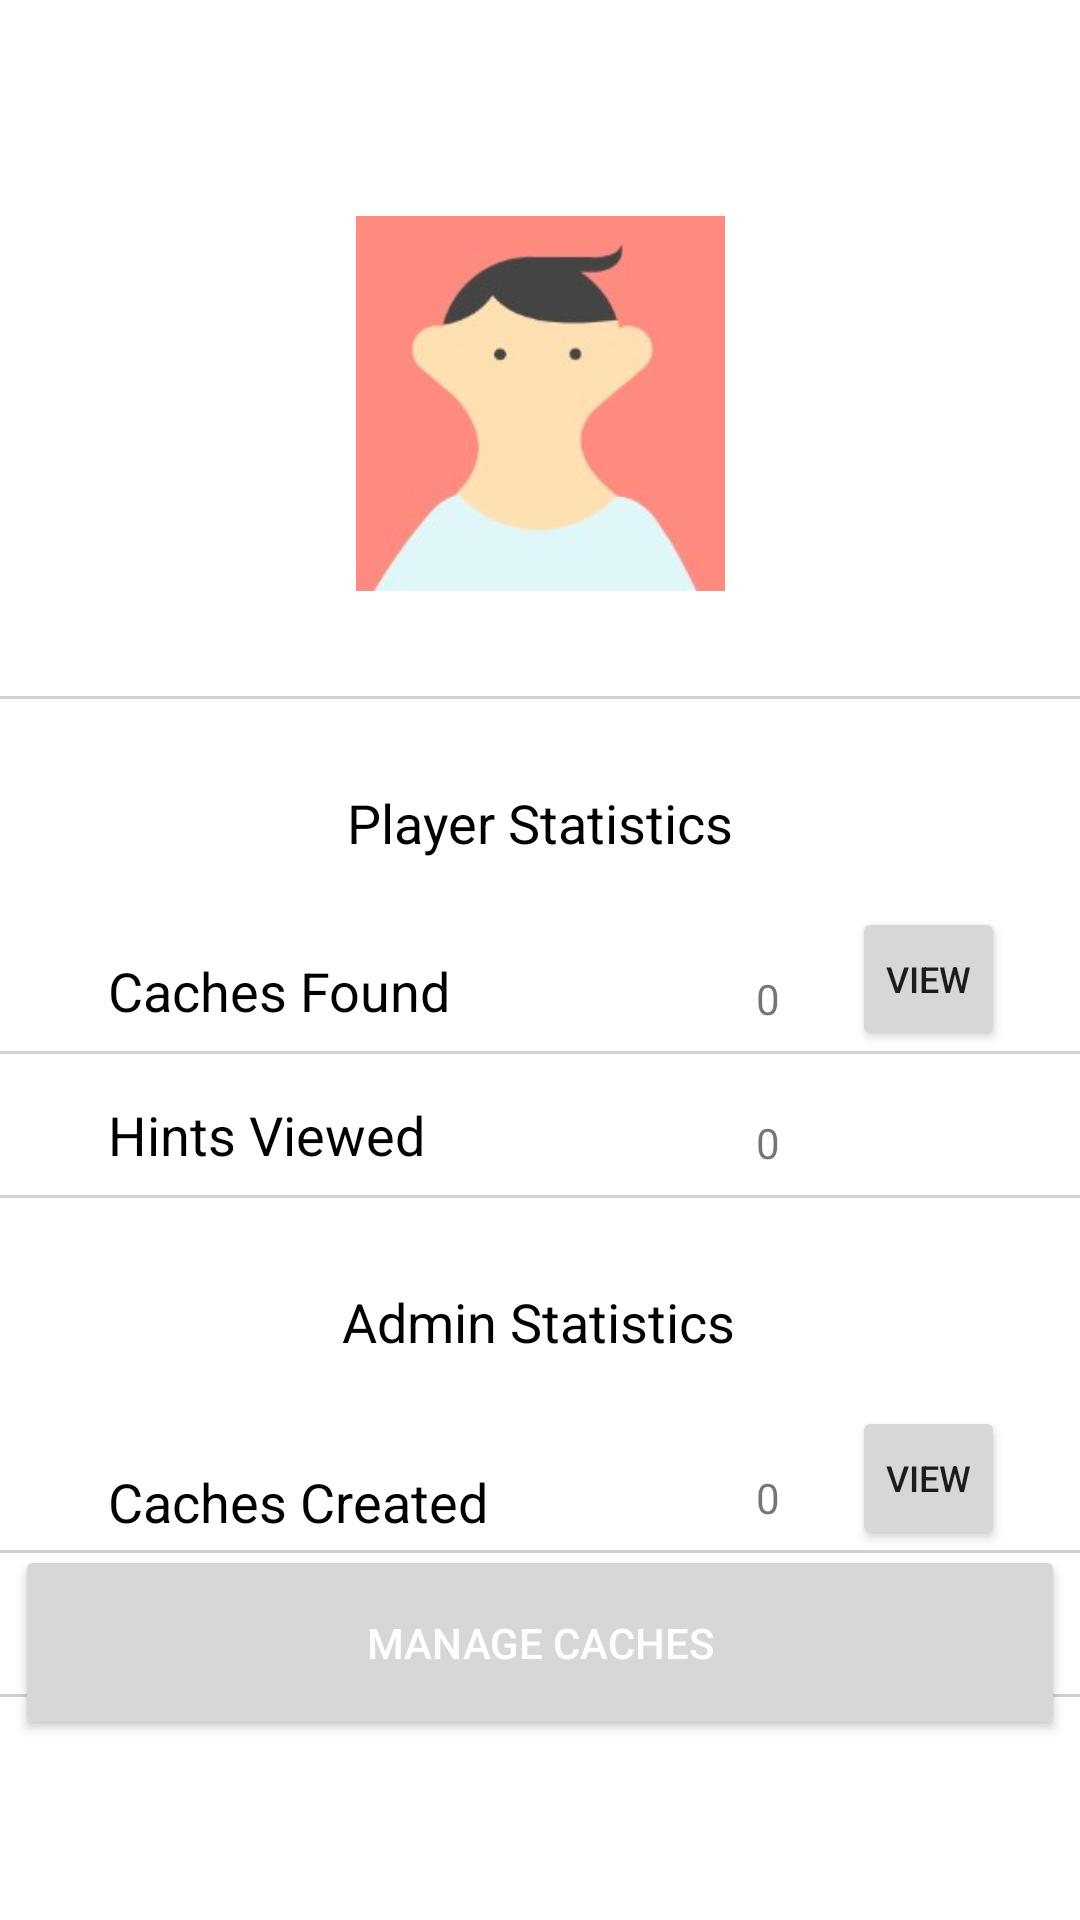

Produce the Android XML layout that renders to this screen, including the resource entries it uses.
<!-- AndroidManifest.xml: application theme Theme.COMP2000_Geocache -->
<!-- res/layout/activity_statistics.xml -->
<?xml version="1.0" encoding="utf-8"?>
<androidx.constraintlayout.widget.ConstraintLayout xmlns:android="http://schemas.android.com/apk/res/android"
    xmlns:app="http://schemas.android.com/apk/res-auto"
    xmlns:tools="http://schemas.android.com/tools"
    android:layout_width="match_parent"
    android:layout_height="match_parent"
    tools:context=".StatisticsActivity">

    <Button
        android:id="@+id/statisticsManageCaches"
        android:layout_width="350dp"
        android:layout_height="65dp"
        android:layout_marginBottom="60dp"
        android:text="@string/manage_cache"
        android:textColor="#FFFFFF"
        app:layout_constraintBottom_toBottomOf="parent"
        app:layout_constraintEnd_toEndOf="parent"
        app:layout_constraintHorizontal_bias="0.491"
        app:layout_constraintStart_toStartOf="parent"
        tools:ignore="TextContrastCheck" />

    <ImageView
        android:id="@+id/imageView3"
        android:layout_width="125dp"
        android:layout_height="125dp"
        android:layout_marginTop="20dp"
        android:contentDescription="@string/profile_picture"
        app:layout_constraintEnd_toEndOf="parent"
        app:layout_constraintStart_toStartOf="parent"
        app:layout_constraintTop_toBottomOf="@+id/statisticsUsername"
        app:srcCompat="@drawable/profilepic"
        tools:ignore="ImageContrastCheck,ImageContrastCheck"
        tools:srcCompat="@tools:sample/avatars" />

    <TextView
        android:id="@+id/statisticsUsername"
        android:layout_width="wrap_content"
        android:layout_height="wrap_content"
        android:layout_marginTop="25dp"
        android:textColor="#000000"
        android:textSize="20sp"
        app:layout_constraintEnd_toEndOf="parent"
        app:layout_constraintStart_toStartOf="parent"
        app:layout_constraintTop_toTopOf="parent"
        tools:text="@string/username_placeholder" />

    <View
        android:id="@+id/view"
        android:layout_width="match_parent"
        android:layout_height="1dp"
        android:layout_marginTop="35dp"
        android:background="@color/grey"
        app:layout_constraintStart_toStartOf="parent"
        app:layout_constraintTop_toBottomOf="@+id/imageView3" />

    <View
        android:id="@+id/view2"
        android:layout_width="match_parent"
        android:layout_height="1dp"
        android:layout_marginTop="64dp"
        android:background="@color/grey"
        app:layout_constraintStart_toStartOf="parent"
        app:layout_constraintTop_toBottomOf="@+id/playerStatisticsTitle" />

    <View
        android:id="@+id/view3"
        android:layout_width="match_parent"
        android:layout_height="1dp"
        android:layout_marginTop="47dp"
        android:background="@color/grey"
        app:layout_constraintStart_toStartOf="parent"
        app:layout_constraintTop_toBottomOf="@+id/view2" />

    <View
        android:id="@+id/view4"
        android:layout_width="match_parent"
        android:layout_height="1dp"
        android:layout_marginTop="64dp"
        android:background="@color/grey"
        app:layout_constraintStart_toStartOf="parent"
        app:layout_constraintTop_toBottomOf="@+id/adminStatistics" />

    <View
        android:id="@+id/view5"
        android:layout_width="match_parent"
        android:layout_height="1dp"
        android:layout_marginTop="47dp"
        android:background="@color/grey"
        app:layout_constraintStart_toStartOf="parent"
        app:layout_constraintTop_toBottomOf="@+id/view4" />

    <TextView
        android:id="@+id/playerStatisticsTitle"
        android:layout_width="wrap_content"
        android:layout_height="wrap_content"
        android:layout_marginTop="29dp"
        android:text="@string/player_statistics_title"
        android:textColor="#000000"
        android:textSize="18sp"
        app:layout_constraintEnd_toEndOf="parent"
        app:layout_constraintStart_toStartOf="parent"
        app:layout_constraintTop_toBottomOf="@+id/view" />

    <TextView
        android:id="@+id/cachesFound"
        android:layout_width="wrap_content"
        android:layout_height="wrap_content"
        android:layout_marginStart="36dp"
        android:layout_marginBottom="8dp"
        android:text="@string/caches_found"
        android:textColor="#000000"
        android:textSize="18sp"
        app:layout_constraintBottom_toTopOf="@+id/view2"
        app:layout_constraintStart_toStartOf="parent" />

    <TextView
        android:id="@+id/hintsViewed"
        android:layout_width="wrap_content"
        android:layout_height="wrap_content"
        android:layout_marginStart="36dp"
        android:layout_marginBottom="8dp"
        android:text="@string/hints_viewed"
        android:textColor="#000000"
        android:textSize="18sp"
        app:layout_constraintBottom_toTopOf="@+id/view3"
        app:layout_constraintStart_toStartOf="parent" />

    <TextView
        android:id="@+id/adminStatistics"
        android:layout_width="wrap_content"
        android:layout_height="wrap_content"
        android:layout_marginTop="29dp"
        android:text="@string/admin_statistics"
        android:textColor="#000000"
        android:textSize="18sp"
        app:layout_constraintEnd_toEndOf="parent"
        app:layout_constraintHorizontal_bias="0.498"
        app:layout_constraintStart_toStartOf="parent"
        app:layout_constraintTop_toBottomOf="@+id/view3" />

    <TextView
        android:id="@+id/cachesCreated"
        android:layout_width="wrap_content"
        android:layout_height="wrap_content"
        android:layout_marginStart="36dp"
        android:layout_marginBottom="4dp"
        android:text="@string/caches_created"
        android:textColor="#000000"
        android:textSize="18sp"
        app:layout_constraintBottom_toTopOf="@+id/view4"
        app:layout_constraintStart_toStartOf="parent" />

    <TextView
        android:id="@+id/cachesMaintained"
        android:layout_width="wrap_content"
        android:layout_height="wrap_content"
        android:layout_marginStart="36dp"
        android:layout_marginBottom="4dp"
        android:text="@string/caches_maintained"
        android:textColor="#000000"
        android:textSize="18sp"
        app:layout_constraintBottom_toTopOf="@+id/view5"
        app:layout_constraintStart_toStartOf="parent" />

    <TextView
        android:id="@+id/cachesFoundNo"
        android:layout_width="wrap_content"
        android:layout_height="wrap_content"
        android:layout_marginEnd="100dp"
        android:layout_marginBottom="8dp"
        android:text="@string/default_statistics"
        app:layout_constraintBottom_toTopOf="@+id/view2"
        app:layout_constraintEnd_toEndOf="parent" />

    <TextView
        android:id="@+id/hintsViewedNo"
        android:layout_width="wrap_content"
        android:layout_height="wrap_content"
        android:layout_marginEnd="100dp"
        android:layout_marginBottom="8dp"
        android:text="@string/default_statistics"
        app:layout_constraintBottom_toTopOf="@+id/view3"
        app:layout_constraintEnd_toEndOf="parent" />

    <TextView
        android:id="@+id/cachesCreatedNo"
        android:layout_width="wrap_content"
        android:layout_height="wrap_content"
        android:layout_marginEnd="100dp"
        android:layout_marginBottom="8dp"
        android:text="@string/default_statistics"
        app:layout_constraintBottom_toTopOf="@+id/view4"
        app:layout_constraintEnd_toEndOf="parent" />

    <TextView
        android:id="@+id/cachesMaintainedNo"
        android:layout_width="wrap_content"
        android:layout_height="wrap_content"
        android:layout_marginEnd="100dp"
        android:layout_marginBottom="8dp"
        android:text="@string/default_statistics"
        app:layout_constraintBottom_toTopOf="@+id/view5"
        app:layout_constraintEnd_toEndOf="parent" />

    <Button
        android:id="@+id/statisticsCachesFound"
        android:layout_width="51dp"
        android:layout_height="48dp"
        android:layout_marginTop="16dp"
        android:layout_marginEnd="25dp"
        android:minWidth="0dp"
        android:minHeight="0dp"
        android:paddingLeft="4dp"
        android:paddingRight="4dp"
        android:text="@string/view"
        android:textAlignment="center"
        android:textSize="12sp"
        app:cornerRadius="0dp"
        app:layout_constraintEnd_toEndOf="parent"
        app:layout_constraintTop_toBottomOf="@+id/playerStatisticsTitle" />

    <Button
        android:id="@+id/statisticsCachesCreated"
        android:layout_width="51dp"
        android:layout_height="48dp"
        android:layout_marginTop="16dp"
        android:layout_marginEnd="25dp"
        android:minWidth="0dp"
        android:minHeight="0dp"
        android:paddingLeft="4dp"
        android:paddingRight="4dp"
        android:text="@string/view"
        android:textAlignment="center"
        android:textSize="12sp"
        app:cornerRadius="0dp"
        app:layout_constraintEnd_toEndOf="parent"
        app:layout_constraintTop_toBottomOf="@+id/adminStatistics" />

</androidx.constraintlayout.widget.ConstraintLayout>
<!-- resources referenced by this layout -->
<resources>
  <color name="grey">#414A4A4A</color>
  <!-- drawable profilepic: jpg bitmap (drawable, 5171 bytes) -->
  <string name="admin_statistics">Admin Statistics</string>
  <string name="caches_created">Caches Created</string>
  <string name="caches_found">Caches Found</string>
  <string name="caches_maintained">Caches Maintained</string>
  <string name="default_statistics">0</string>
  <string name="hints_viewed">Hints Viewed</string>
  <string name="manage_cache">Manage Caches</string>
  <string name="player_statistics_title">Player Statistics</string>
  <string name="profile_picture">Profile Picture</string>
  <string name="username_placeholder">Username</string>
  <string name="view">View</string>
  <style name="Theme.COMP2000_Geocache" parent="Theme.MaterialComponents.DayNight.DarkActionBar">
          
          <item name="colorPrimary">@color/darkgreen</item>
          <item name="colorPrimaryVariant">@color/green</item>
          <item name="colorOnPrimary">@color/white</item>
          
          <item name="colorSecondary">@color/teal_200</item>
          <item name="colorSecondaryVariant">@color/teal_700</item>
          <item name="colorOnSecondary">@color/black</item>
          
          <item name="android:statusBarColor" tools:targetApi="l">?attr/colorPrimaryVariant</item>
      </style>
  <color name="darkgreen">#2BAD39</color>
  <color name="green">#34C743</color>
  <color name="white">#FFFFFFFF</color>
  <color name="teal_200">#FF03DAC5</color>
  <color name="teal_700">#FF018786</color>
  <color name="black">#FF000000</color>
</resources>
